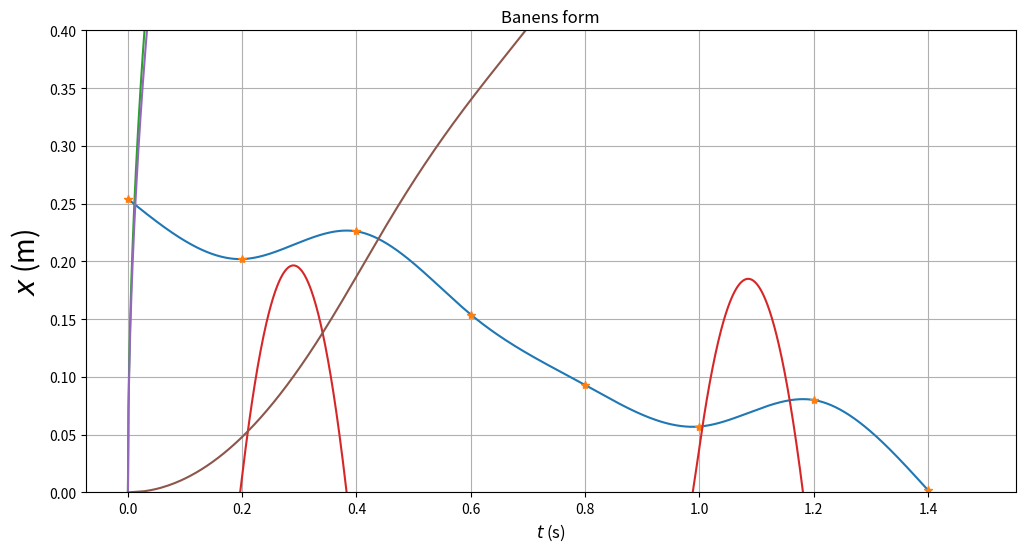

Write Python code to recreate this figure.
# TFY41xx Fysikk vaaren 2021.
#
# Programmet tar utgangspunkt i hoeyden til de 8 festepunktene.
# Deretter beregnes baneformen y(x) ved hjelp av 7 tredjegradspolynomer, 
# et for hvert intervall mellom to festepunkter, slik at baade banen y, 
# dens stigningstall y' = dy/dx og dens andrederiverte
# y'' = d2y/dx2 er kontinuerlige i de 6 indre festepunktene.
# I tillegg velges null krumning (andrederivert) 
# i banens to ytterste festepunkter (med bc_type='natural' nedenfor).
# Dette gir i alt 28 ligninger som fastlegger de 28 koeffisientene
# i de i alt 7 tredjegradspolynomene.

# De ulike banene er satt opp med tanke paa at kula skal 
# (1) fullfoere hele banen selv om den taper noe mekanisk energi underveis;
# (2) rulle rent, uten aa gli ("slure").

# Vi importerer noedvendige biblioteker:
import matplotlib.pyplot as plt
import numpy as np
from scipy.interpolate import CubicSpline
import scipy as sc

# Horisontal avstand mellom festepunktene er 0.200 m
h = 0.200
xfast=np.asarray([0,h,2*h,3*h,4*h,5*h,6*h,7*h])

#konstanter
g = 9.81
y0 = 0.254
c=2/5
# Vi begrenser starthøyden (og samtidig den maksimale høyden) til
# å ligge mellom 250 og 300 mm
ymax = 300
# yfast: tabell med 8 heltall mellom 50 og 300 (mm); representerer
# høyden i de 8 festepunktene
yfast=np.asarray(np.random.randint(50, ymax, size=8))
#konverter fra m til mm
yfast =yfast/1000
# inttan: tabell med 7 verdier for (yfast[n+1]-yfast[n])/h (n=0..7); dvs
# banens stigningstall beregnet med utgangspunkt i de 8 festepunktene.
inttan = np.diff(yfast)/h
attempts=1
# while-løkken sjekker om en eller flere av de 3 betingelsene ovenfor
# ikke er tilfredsstilt; i så fall velges nye festepunkter inntil
# de 3 betingelsene er oppfylt
# while (yfast[0] < yfast[1]*1.04 or
#        yfast[0] < yfast[2]*1.08 or
#        yfast[0] < yfast[3]*1.12 or
#        yfast[0] < yfast[4]*1.16 or
#        yfast[0] < yfast[5]*1.20 or
#        yfast[0] < yfast[6]*1.24 or
#        yfast[0] < yfast[7]*1.28 or
#        yfast[0] < 0.250 or
#        np.max(np.abs(inttan)) > 0.4 or
#        inttan[0] > -0.2):
#           yfast=np.asarray(np.random.randint(0, ymax, size=8))
#
#           #konverter fra m til mm
#           yfast =yfast/1000
#
#           inttan = np.diff(yfast)/h
#           attempts=attempts+1

# Omregning fra mm til m:
# xfast = xfast/1000
# yfast = yfast/1000

yfast = [0.254, 0.202, 0.226, 0.154, 0.093, 0.057, 0.08,  0.002]
# Når programmet her har avsluttet while-løkka, betyr det at
# tallverdiene i tabellen yfast vil resultere i en tilfredsstillende bane. 

#Programmet beregner deretter de 7 tredjegradspolynomene, et
#for hvert intervall mellom to nabofestepunkter.


#Med scipy.interpolate-funksjonen CubicSpline:
cs = CubicSpline(xfast, yfast, bc_type='natural')

xmin = 0.000
xmax = 1.401
dx = 0.001

x = np.arange(xmin, xmax, dx)   

#funksjonen arange returnerer verdier paa det "halvaapne" intervallet
#[xmin,xmax), dvs slik at xmin er med mens xmax ikke er med. Her blir
#dermed x[0]=xmin=0.000, x[1]=xmin+1*dx=0.001, ..., x[1400]=xmax-dx=1.400, 
#dvs x blir en tabell med 1401 elementer
Nx = len(x)
y = cs(x)       #y=tabell med 1401 verdier for y(x)
dy = cs(x,1)    #dy=tabell med 1401 verdier for y'(x)
d2y = cs(x,2)   #d2y=tabell med 1401 verdier for y''(x)

def v(y):
    return np.sqrt((10*g*(y0-y))/7)

def helningsvinkel(dy):
    return np.arctan(dy)

# def v(t):
#     list = [0]
#     for index in range(1, len(x)):
#         list.append((1/2)*v(index-1) + v(index))
#     return np.array(list)


def vx():
    return v(y) * np.cos(helningsvinkel(dy))


def delta_t_hjelpefunksjon(vx0, vx1):
    return 2*dx/(vx0 + vx1)

def delta_t():
    list = []
    vsvs = vx()
    for index in range(1, len(x)):
        list.append(delta_t_hjelpefunksjon(vsvs[index-1], vsvs[index]))
    return np.array(list)

def summed_t():
    list = []
    deltas = delta_t()
    for index in range(len(deltas)):
        sum = 0
        for j in range(index):
            sum += deltas[j]
        list.append(sum)
    return np.array(list)

def remove_last_x():
    sub_arr = x[:-1].copy()
    return sub_arr


# def x_pos():
#     delta_t_list = delta_t()
#     x = 0
#     for delta in delta_t_list:
#         t -= delta
#         x += dx
#         if t<=0:
#             break
#     return x




#Eksempel: Plotter banens form y(x)
baneform = plt.figure('y(x)',figsize=(12,6))
plt.plot(x,y,xfast,yfast,'*')
plt.title('Banens form')
plt.xlabel('$x$ (m)',fontsize=20)
plt.ylabel('$y(x)$ (m)',fontsize=20)
plt.ylim(0.0,0.40)
plt.grid()
plt.show()
#Figurer kan lagres i det formatet du foretrekker:
#baneform.savefig("baneform.pdf", bbox_inches='tight')
#baneform.savefig("baneform.png", bbox_inches='tight')
#baneform.savefig("baneform.eps", bbox_inches='tight')


# print('Antall forsøk',attempts)
# print('Festepunkthøyder (m)',yfast)
# print('Banens høyeste punkt (m)',np.max(y))
#
# print('NB: SKRIV NED festepunkthøydene når du/dere er fornøyd med banen.')
# print('Eller kjør programmet på nytt inntil en attraktiv baneform vises.')

def v(y):
    return np.sqrt((10*g*(y0-y))/7)

plt.plot(x, v(y))
# plt.xticks(list(range(len(x))), x)
# plt.xlabel("x")
plt.xlabel('$x$ (m)',fontsize=20)
plt.ylabel('$v(x)$ (m)',fontsize=20)
plt.grid()

plt.show()



plt.plot(x, helningsvinkel(dy))
plt.xlabel('$x$ (radianer)',fontsize=12)
plt.ylabel('$helningsvinkel$ (m)',fontsize=20)
plt.grid()

plt.show()


plt.plot(x, vx())
plt.xlabel('$x$ (radianer)',fontsize=12)
plt.ylabel('$vx(x)$ (m)',fontsize=20)
plt.grid()

plt.show()

# plt.plot(x, t())
# plt.xlabel('$x$ (radianer)',fontsize=12)
# plt.ylabel('$t(x)$ (m)',fontsize=20)
# plt.grid()
# 
# plt.show()
print(summed_t())

plt.plot(summed_t(), remove_last_x())
plt.xlabel('$t$ (s)',fontsize=12)
plt.ylabel('$x$ (m)',fontsize=20)
plt.grid()

plt.show()

